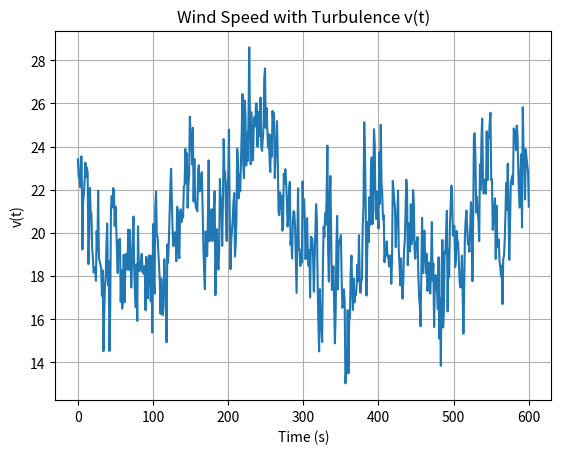

This chart was generated by the following Python code:
# -*- coding: utf-8 -*-
"""
Generate turbulent component

[redacted]
"""
import numpy as np
import matplotlib.pyplot as plt


def gen_turbulence(v_bar, L, k_sigma_v, T_s, t_final, white_noise, 
                   delta_omega = 0.002, M = 5000, N = 100):
    """
    Generate turbulencec component for wind speed

    Parameters
    ----------
    v_bar : int
        Average wind speed
    L : int
        Turbulence length
    k_sigma_v : float
        Slope parameter
    T_s : int
        Time step
    t_final : int
        Sampling time interval
    white_noise : np.array
        the white noise with mean = 0 and std = 1, has length 

    Returns
    -------
    Array of wind speed with turbulence

    """
    
    # Step 1: Update the current values of the parameters in 
    # the turbulence component model
    T_F = L / v_bar
    sigma_v = k_sigma_v * v_bar
    K_F = np.sqrt((2 * np.pi * T_F)/(4.20654 * T_s))
    
    # Step 2: Calculate the discrete impulse response of the filter
    #delta_omega = 0.002 # Frequency step size
    #M = 5000 # Number of frequency points
    #N = 100 # Numerical parameters for convolution integration, divide 
            # finite integral from 0 to t to N regions
    
    # Discrete frequency domain P(omega)
    P = np.zeros(M + 1)
    for r in range(M + 1):
        P[r] = np.real(K_F / (1 + 1j * r * delta_omega * T_F)**(5/6))
    
    # Discrete impulse response h(k) === h(T_s*k), k range from 0 to N
    h = np.zeros(N + 1)
    for k in range(N + 1):
        h[k] = T_s * delta_omega * (2/np.pi) * np.sum(P * np.cos(k * np.arange(M + 1) * T_s * delta_omega))

    # Step 3: Generate the turbulence component in the interval using convolution
    N_t = int(t_final / T_s)
    v_t = np.zeros(N_t + 1)
    
    # Zero-pad the white noise 
    white_noise_padded = np.pad(white_noise, (0, N), 'constant')
    
    for m in range(N_t + 1):
        v_t[m] = T_s * np.sum(h * white_noise_padded[m : m + N + 1])
    
    v = v_bar + sigma_v * v_t
    
    plt.figure()
    plt.plot(np.arange(N_t + 1) * T_s, v)
    plt.title('Wind Speed with Turbulence v(t)')
    plt.xlabel('Time (s)')
    plt.ylabel('v(t)')
    plt.grid(True)
    plt.show()
    
    return v

def N_selection(L, v_bar, T_s, delta_omega, M, N):
    """
    select a proper N based on step size 
    """
    T_F = L / v_bar
    K_F = np.sqrt((2 * np.pi * T_F)/(4.20654 * T_s))
    P = np.zeros(M + 1)
    for r in range(M + 1):
        P[r] = np.real(K_F / (1 + 1j * r * delta_omega * T_F)**(5/6))
    
    
    
    h = np.zeros(N + 1)
    for k in range(N + 1):
        h[k] = T_s * delta_omega * (2/np.pi) * np.sum(P * np.cos(k * np.arange(M + 1) * T_s * delta_omega))
    K_hat_F = T_s * np.sum(h)

    
    plt.plot(np.arange(M + 1) * delta_omega, P)
    plt.xscale('log')
    plt.title('Frequency Domain Representation P(omega)')
    plt.xlabel('Frequency (rad/s)')
    plt.ylabel('P(omega)')
    plt.grid(True)
    plt.show()
    
    plt.plot(np.arange(N + 1) * T_s, h)
    plt.title('Impulse Response h(k)')
    plt.xlabel('Time (s)')
    plt.ylabel('h(k)')
    plt.grid(True)
    plt.show()
    
    print(K_hat_F-K_F)
        
    

t_final = 600
T_s = 1
N_t = int(t_final / T_s)
white_noise = np.random.randn(N_t + 1)
v = gen_turbulence(20, 360, 0.12, T_s, t_final, white_noise, delta_omega = 0.001, M = 10000)
    
#N_selection(360, 20, 1, 0.001, 10000, 80)
    
    
    
    